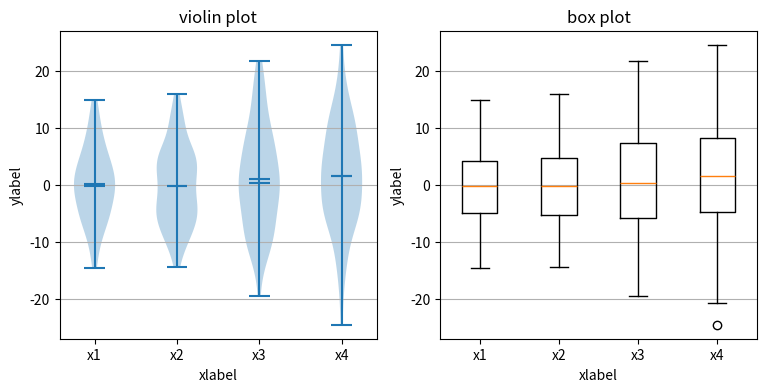

Source code (Python):
"""
===================================
Box plot vs. violin plot comparison
===================================

Note that although violin plots are closely related to Tukey's (1977)
box plots, they add useful information such as the distribution of the
sample data (density trace).

By default, box plots show data points outside 1.5 * the inter-quartile
range as outliers above or below the whiskers whereas violin plots show
the whole range of the data.

A good general reference on boxplots and their history can be found
here: http://vita.had.co.nz/papers/boxplots.pdf

Violin plots require matplotlib >= 1.4.

For more information on violin plots, the scikit-learn docs have a great
section: http://scikit-learn.org/stable/modules/density.html
"""

import matplotlib.pyplot as plt
import numpy as np

fig, axes = plt.subplots(nrows=1, ncols=2, figsize=(9, 4))

# generate some random test data
all_data = [np.random.normal(0, std, 100) for std in range(6, 10)]

# plot violin plot
axes[0].violinplot(all_data,
                   showmeans=True,
                   showmedians=True)
axes[0].set_title('violin plot')

# plot box plot
axes[1].boxplot(all_data)
axes[1].set_title('box plot')

# adding horizontal grid lines
for ax in axes:
    ax.yaxis.grid(True)
    ax.set_xticks([y+1 for y in range(len(all_data))])
    ax.set_xlabel('xlabel')
    ax.set_ylabel('ylabel')

# add x-tick labels
plt.setp(axes, xticks=[y+1 for y in range(len(all_data))],
         xticklabels=['x1', 'x2', 'x3', 'x4'])
plt.show()